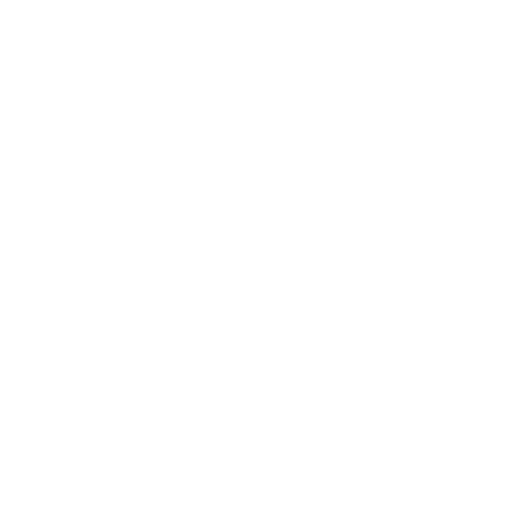
t = 0.00 s
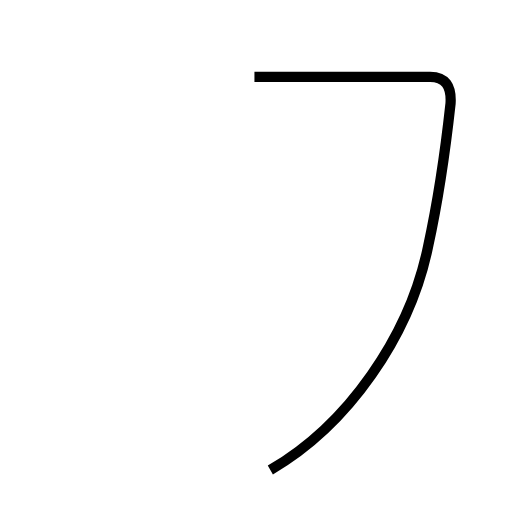
t = 1.88 s
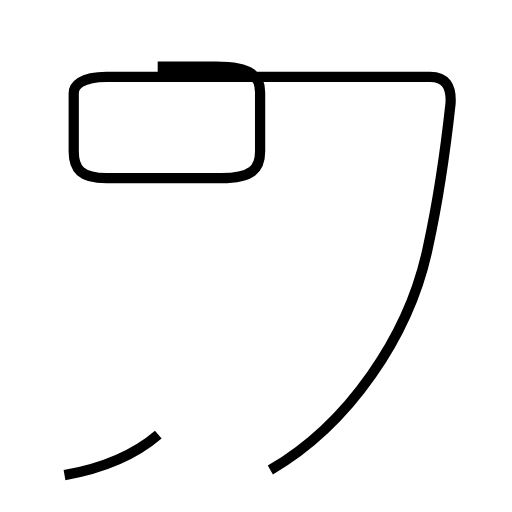
t = 4.06 s
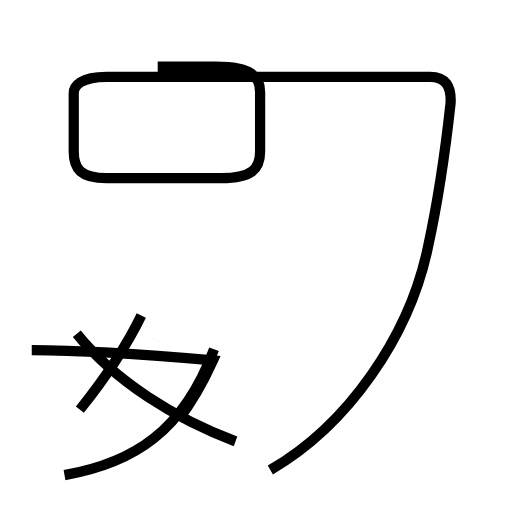
t = 5.99 s
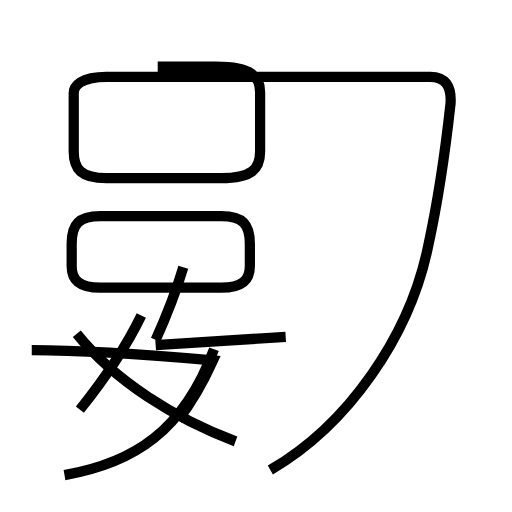
t = 7.96 s
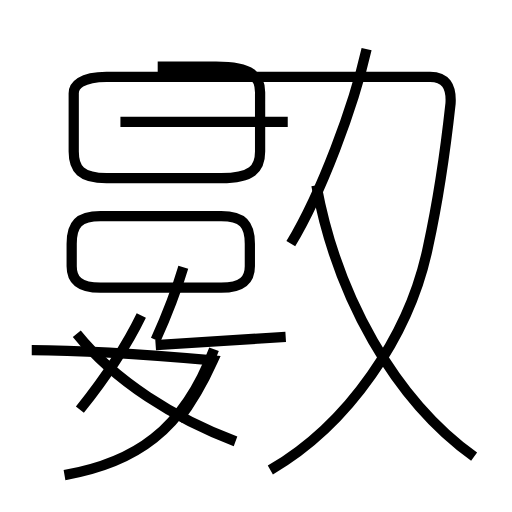
t = 10.00 s

The animated SVG that drew these frames (rendered in a browser with its animation timeline set to each time). Animation: 12 SMIL elements (animate=12); frames cover the first 10.00 s.

<?xml version='1.0' encoding='utf-8'?>
<svg viewBox="0.0 -6.0 50.0 50.0" version="1.1" xmlns="http://www.w3.org/2000/svg"><rect x="-1000" y="-1000" width="2000" height="2000" stroke="white" fill="white" /><g style="fill:none;stroke:#000000;stroke-width:1"><path d="M 26.4 1.9 C 34.0 -2.5 40.0 -11.2 41.8 -19.9 C 42.5 -23.1 43.4 -28.4 44.0 -33.9 C 44.1 -35.6 43.5 -36.5 42.0 -36.5 L 10.4 -36.5 C 7.9 -36.5 7.2 -35.6 7.2 -34.9 L 7.2 -29.2 C 7.2 -27.5 7.9 -26.6 10.4 -26.6 L 21.6 -26.6 C 24.6 -26.6 25.4 -27.5 25.4 -29.2 L 25.4 -35.0 C 25.4 -36.5 24.6 -37.5 21.1 -37.5 L 15.4 -37.5 " transform="translate(0.0 38.0)" stroke-dasharray="125.13509091074476" stroke-dashoffset="125.13509091074476"><animate attributeName="stroke-dashoffset" from="125.13509091074476" to="0" dur="3.754052727322343s" begin="0s; anim_end.end" fill="freeze" id="anim0" /></path><path d="M 6.3 2.4 C 13.1 1.2 17.9 -1.9 20.9 -9.9 " transform="translate(0.0 38.0)" stroke-dasharray="20.169449936830215" stroke-dashoffset="20.169449936830215"><animate attributeName="stroke-dashoffset" from="20.169449936830215" to="0" dur="0.6050834981049065s" begin="anim0.end" fill="freeze" id="anim1" /></path><path d="M 7.8 -4.0 C 10.2 -7.0 12.2 -9.9 13.8 -13.2 " transform="translate(0.0 38.0)" stroke-dasharray="11.007373276843634" stroke-dashoffset="11.007373276843634"><animate attributeName="stroke-dashoffset" from="11.007373276843634" to="0" dur="0.330221198305309s" begin="anim1.end" fill="freeze" id="anim2" /></path><path d="M 3.1 -9.8 C 8.8 -9.8 15.1 -9.3 20.8 -8.8 C 19.9 -6.8 18.8 -4.8 17.4 -3.0 " transform="translate(0.0 38.0)" stroke-dasharray="24.472879176363918" stroke-dashoffset="24.472879176363918"><animate attributeName="stroke-dashoffset" from="24.472879176363918" to="0" dur="0.7341863752909175s" begin="anim2.end" fill="freeze" id="anim3" /></path><path d="M 23.0 -0.9 C 17.1 -3.1 11.2 -6.8 7.5 -11.4 " transform="translate(0.0 38.0)" stroke-dasharray="18.933583363153513" stroke-dashoffset="18.933583363153513"><animate attributeName="stroke-dashoffset" from="18.933583363153513" to="0" dur="0.5680075008946054s" begin="anim3.end" fill="freeze" id="anim4" /></path><path d="M 15.2 -10.8 C 16.1 -12.8 17.1 -15.2 17.9 -17.9 " transform="translate(0.0 38.0)" stroke-dasharray="7.601975812313202" stroke-dashoffset="7.601975812313202"><animate attributeName="stroke-dashoffset" from="7.601975812313202" to="0" dur="0.22805927436939605s" begin="anim4.end" fill="freeze" id="anim5" /></path><path d="M 27.9 -11.1 C 23.6 -10.8 19.4 -10.6 15.2 -10.3 " transform="translate(0.0 38.0)" stroke-dasharray="12.725246512487976" stroke-dashoffset="12.725246512487976"><animate attributeName="stroke-dashoffset" from="12.725246512487976" to="0" dur="0.38175739537463926s" begin="anim5.end" fill="freeze" id="anim6" /></path><path d="M 21.6 -22.9 L 9.8 -22.9 C 7.7 -22.9 7.0 -22.1 7.0 -20.2 L 7.0 -18.0 C 7.0 -16.7 7.7 -15.9 9.8 -15.9 L 21.6 -15.9 C 23.7 -15.9 24.4 -16.7 24.4 -18.0 L 24.4 -20.2 C 24.4 -22.1 23.7 -22.9 21.6 -22.9 Z " transform="translate(0.0 38.0)" stroke-dasharray="45.12181681174849" stroke-dashoffset="45.12181681174849"><animate attributeName="stroke-dashoffset" from="45.12181681174849" to="0" dur="1.3536545043524546s" begin="anim6.end" fill="freeze" id="anim7" /></path><path d="M 46.3 0.6 C 38.5 -5.0 32.9 -15.1 30.9 -25.9 " transform="translate(0.0 38.0)" stroke-dasharray="31.36935308893991" stroke-dashoffset="31.36935308893991"><animate attributeName="stroke-dashoffset" from="31.36935308893991" to="0" dur="0.9410805926681972s" begin="anim7.end" fill="freeze" id="anim8" /></path><path d="M 28.4 -20.2 C 31.4 -25.2 34.5 -33.5 35.8 -39.2 " transform="translate(0.0 38.0)" stroke-dasharray="20.456570575032668" stroke-dashoffset="20.456570575032668"><animate attributeName="stroke-dashoffset" from="20.456570575032668" to="0" dur="0.61369711725098s" begin="anim8.end" fill="freeze" id="anim9" /></path><path d="M 28.1 -32.1 L 3.0 -32.1 " transform="translate(0.0 38.0)" stroke-dasharray="25.1" stroke-dashoffset="25.1"><animate attributeName="stroke-dashoffset" from="25.1" to="0" dur="0.753s" begin="anim9.end" fill="freeze" id="anim10" /></path><path d="M 15.4 -40.6 L 15.4 -26.2" transform="translate(0.0 38.0)" stroke-dasharray="14.400000000000002" stroke-dashoffset="14.400000000000002"><animate attributeName="stroke-dashoffset" from="14.400000000000002" to="0" dur="0.43200000000000005s" begin="anim10.end" fill="freeze" id="anim_end" /></path></g></svg>
